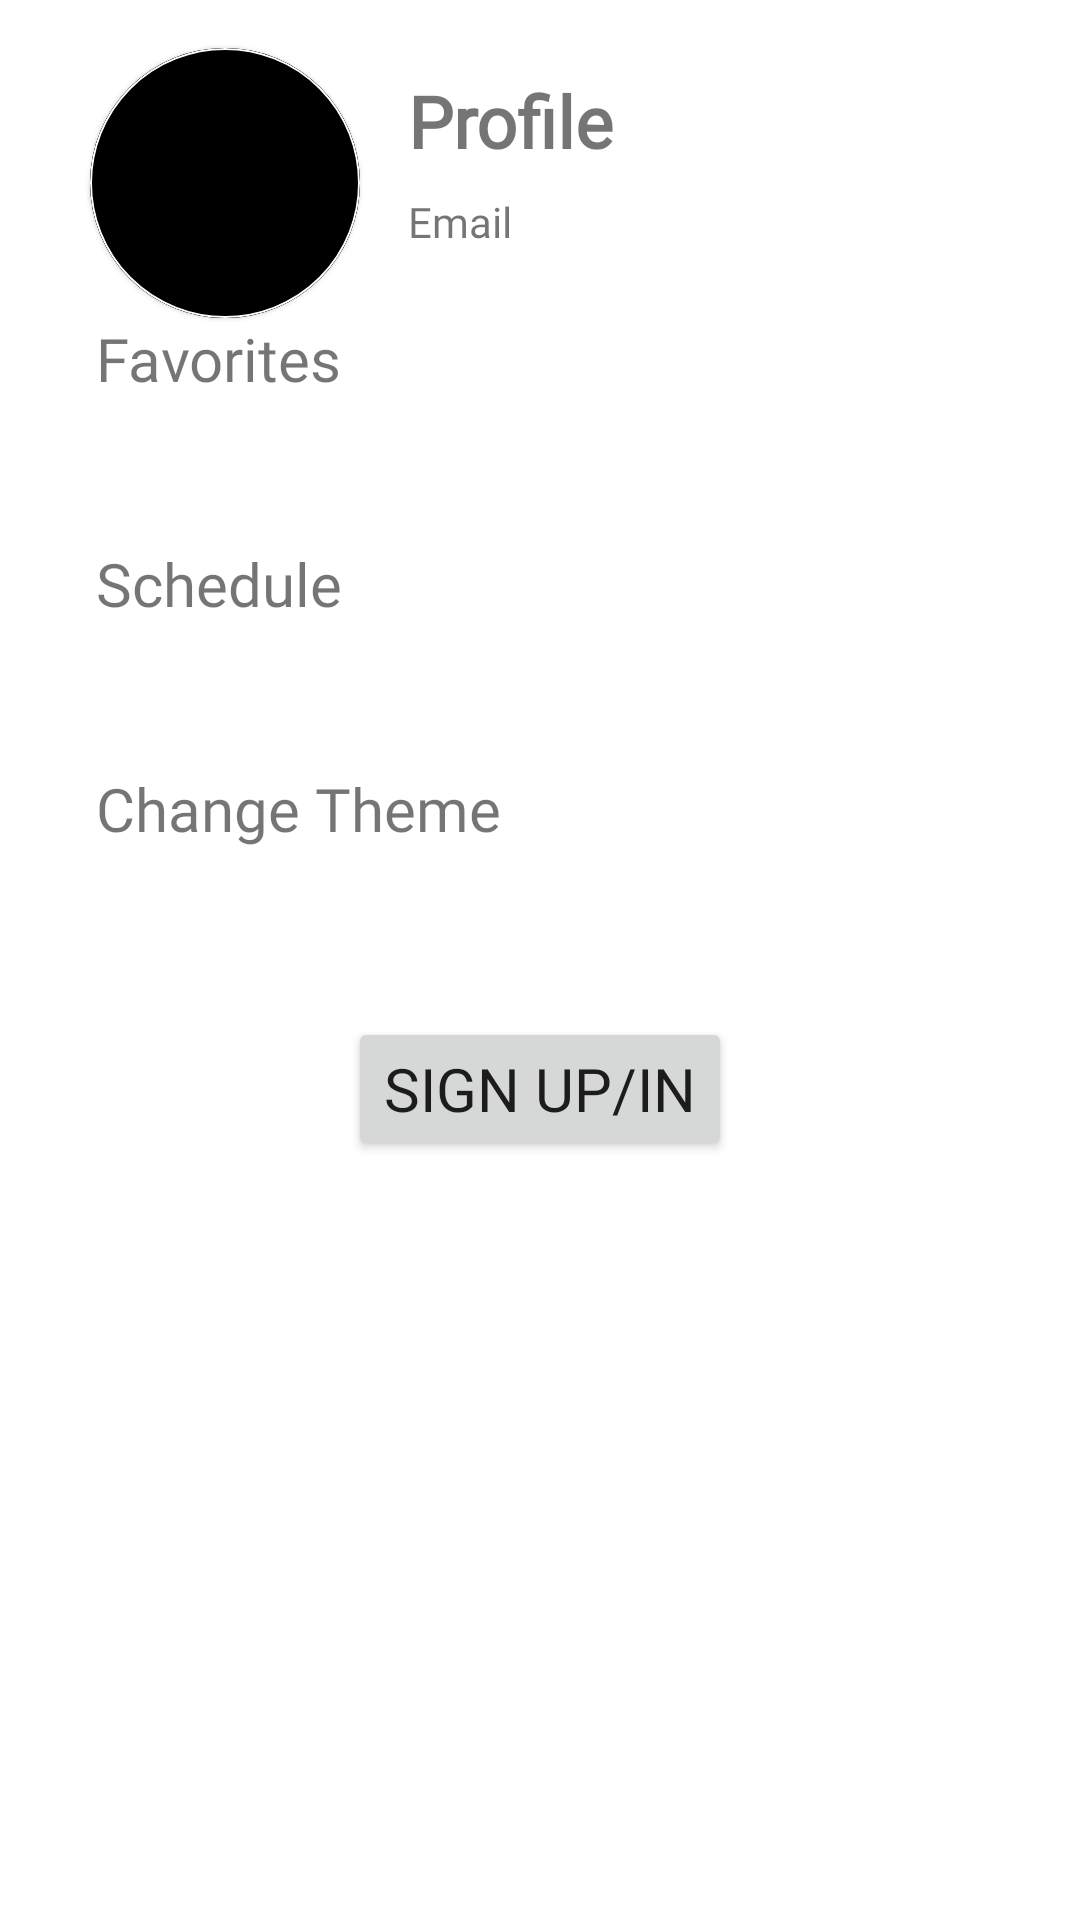

Write the Android layout XML for this screen, with the resource values it uses.
<!-- AndroidManifest.xml: application theme Theme.FusionTV -->
<!-- res/layout/activity_profile.xml -->
<?xml version="1.0" encoding="utf-8"?>
<androidx.constraintlayout.widget.ConstraintLayout xmlns:android="http://schemas.android.com/apk/res/android"
    xmlns:app="http://schemas.android.com/apk/res-auto"
    xmlns:tools="http://schemas.android.com/tools"
    android:layout_width="match_parent"
    android:layout_height="match_parent"
    tools:context=".ProfileActivity">

    <com.google.android.material.card.MaterialCardView
        android:id="@+id/materialCardView"
        android:layout_width="90dp"
        android:layout_height="90dp"
        android:layout_marginLeft="30dp"
        android:layout_marginTop="16dp"
        android:elevation="12dp"
        app:cardBackgroundColor="@color/black"
        app:cardCornerRadius="120dp"
        app:layout_constraintStart_toStartOf="parent"
        app:layout_constraintTop_toTopOf="parent"
        app:strokeColor="@color/white"
        app:strokeWidth=".7dp">

        <ImageView
            android:id="@+id/profile_pic"
            android:layout_width="90dp"
            android:layout_height="90dp"
            android:layout_gravity="center"
            android:background="@color/black"
            android:scaleType="center"
            android:src="@drawable/ic_launcher_background" />


    </com.google.android.material.card.MaterialCardView>


    <TextView
        android:id="@+id/profile_label"
        android:layout_width="wrap_content"
        android:layout_height="wrap_content"
        android:layout_marginStart="16dp"
        android:layout_marginTop="24dp"
        android:fontFamily="@font/source_sans_pro_regular"
        android:text="Profile"
        android:textSize="24sp"
        android:textStyle="bold"
        app:layout_constraintStart_toEndOf="@+id/materialCardView"
        app:layout_constraintTop_toTopOf="parent" />

    <TextView
        android:id="@+id/userEmail"
        android:layout_width="wrap_content"
        android:layout_height="wrap_content"
        android:layout_marginStart="16dp"
        android:layout_marginTop="8dp"
        android:fontFamily="@font/source_sans_pro_regular"
        android:text="Email"
        app:layout_constraintStart_toEndOf="@+id/materialCardView"
        app:layout_constraintTop_toBottomOf="@+id/profile_label" />

    <LinearLayout
        android:layout_width="match_parent"
        android:layout_height="500dp"
        android:layout_marginStart="32dp"
        android:layout_marginEnd="32dp"
        android:layout_marginBottom="58dp"
        android:orientation="vertical"
        app:layout_constraintBottom_toBottomOf="parent"
        app:layout_constraintEnd_toEndOf="parent"
        app:layout_constraintStart_toStartOf="parent">

        <TextView
            android:id="@+id/favorite_menu"
            android:layout_width="match_parent"
            android:layout_height="wrap_content"
            android:layout_marginTop="24dp"
            android:layout_marginBottom="24dp"
            android:fontFamily="@font/source_sans_pro_regular"
            android:text="Favorites"
            android:textAlignment="textStart"
            android:textSize="20sp" />

        <TextView
            android:id="@+id/schedule_menu"
            android:layout_width="match_parent"
            android:layout_height="wrap_content"
            android:layout_marginTop="24dp"
            android:layout_marginBottom="24dp"
            android:fontFamily="@font/source_sans_pro_regular"
            android:text="Schedule"
            android:textAlignment="textStart"
            android:textSize="20sp" />

        <TextView
            android:id="@+id/theme_menu"
            android:layout_width="match_parent"
            android:layout_height="wrap_content"
            android:layout_marginTop="24dp"
            android:layout_marginBottom="24dp"
            android:fontFamily="@font/source_sans_pro_regular"
            android:text="Change Theme"
            android:textAlignment="textStart"
            android:textSize="20sp" />

        <Button
            android:id="@+id/signInSignOutButton"
            android:layout_width="wrap_content"
            android:layout_height="wrap_content"
            android:layout_gravity="center"
            android:layout_marginTop="32dp"
            android:fontFamily="@font/source_sans_pro_regular"
            android:text="Sign up/in"
            android:textSize="20sp" />
    </LinearLayout>

    <ProgressBar
        android:id="@+id/progress_bar"
        style="@style/Widget.AppCompat.ProgressBar"
        android:layout_width="wrap_content"
        android:layout_height="wrap_content"
        android:layout_centerInParent="true"
        android:visibility="gone"
        app:layout_constraintBottom_toBottomOf="parent"
        app:layout_constraintEnd_toEndOf="parent"
        app:layout_constraintStart_toStartOf="parent"
        app:layout_constraintTop_toTopOf="parent"
        tools:ignore="MissingConstraints" />


</androidx.constraintlayout.widget.ConstraintLayout>
<!-- resources referenced by this layout -->
<resources>
  <color name="black">#FF000000</color>
  <color name="white">#FFFFFFFF</color>
  <style name="Theme.FusionTV" parent="Theme.MaterialComponents.DayNight.NoActionBar">
          
          <item name="colorPrimary">@color/primary</item>
          <item name="colorPrimaryVariant">@color/primaryDark</item>
          <item name="colorOnPrimary">@color/white</item>
          
          <item name="colorSecondary">@color/secondary</item>
          <item name="colorSecondaryVariant">@color/secondaryDark</item>
          <item name="colorOnSecondary">@color/black</item>
          
          <item name="android:statusBarColor" tools:targetApi="l">?attr/colorPrimaryVariant</item>
          
      </style>
  <color name="primary">#4a61aa</color>
  <color name="primaryDark">#0e387a</color>
  <color name="secondary">#9fafca</color>
  <color name="secondaryDark">#708099</color>
</resources>
